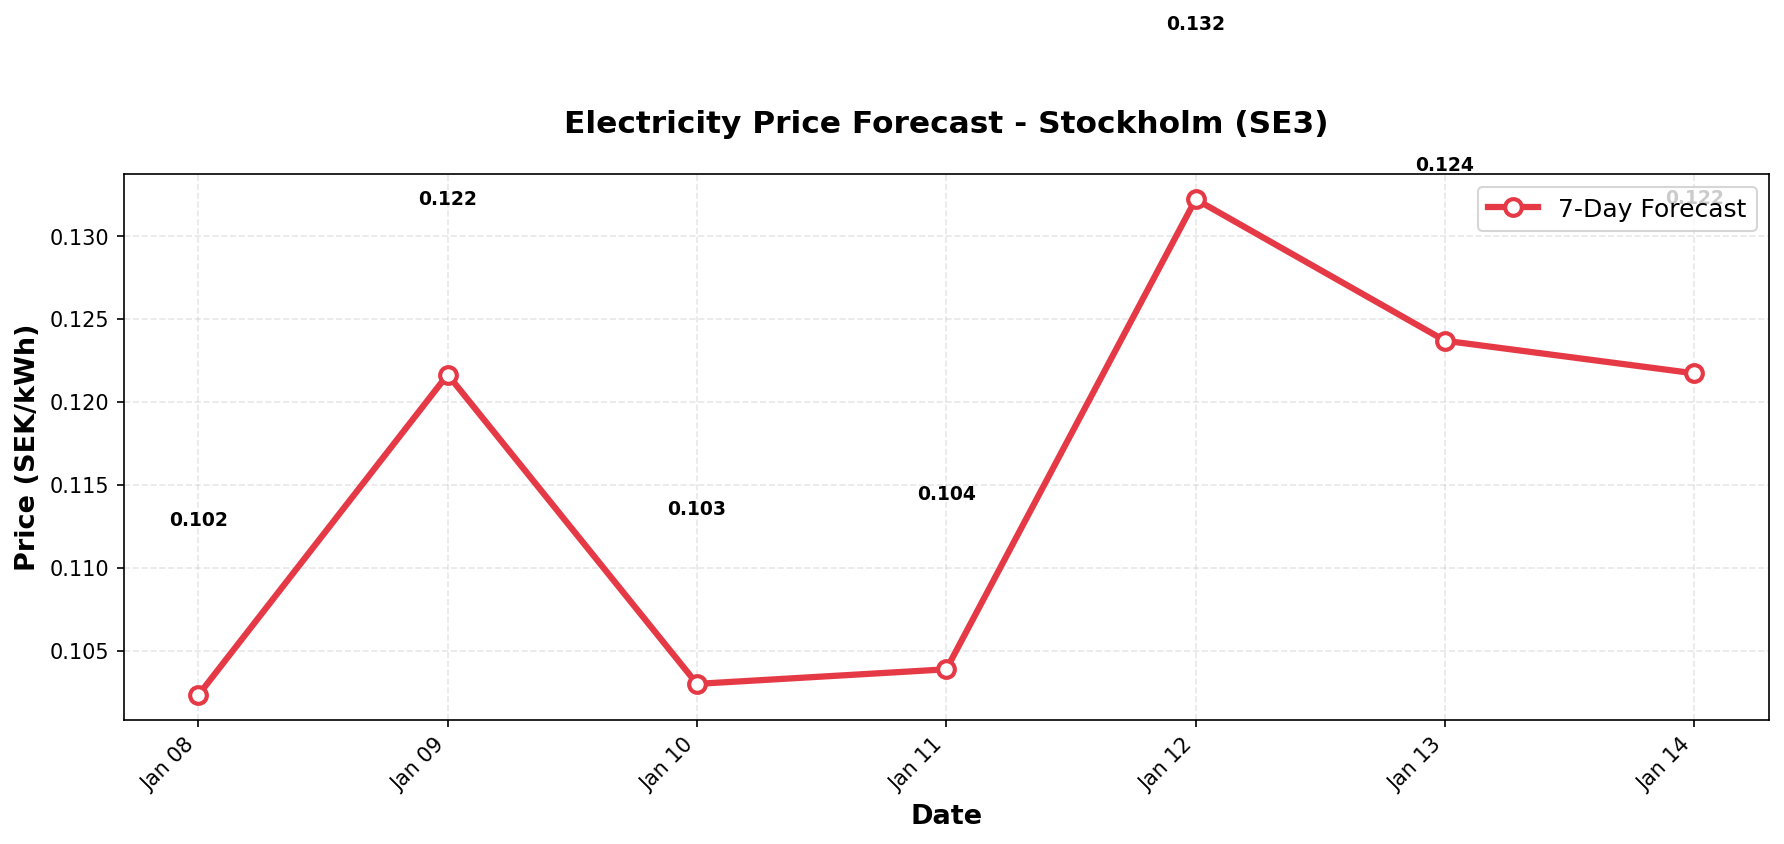

Source data for this figure (header and first rows):
date, predicted_price
2026-01-08, 0.1023
2026-01-09, 0.1216
2026-01-10, 0.103
2026-01-11, 0.1039
2026-01-12, 0.1322
2026-01-13, 0.1237
2026-01-14, 0.1217
